Photos from the image-classification dataset "data" in the GitHub repository anmesh-vicky/Bilinear_Coord_Ebeam. Its 12 classes are: Centred, Hexagonal, Noise, Obilique, Rectangular, Square, centred, hexagonal, noise, oblique, rectangular, square.

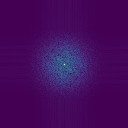
Label: Noise

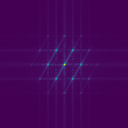
Label: Hexagonal

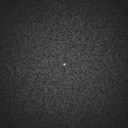
Label: noise

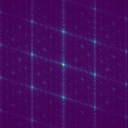
Label: Centred

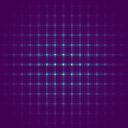
Label: Rectangular

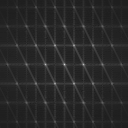
Label: hexagonal
